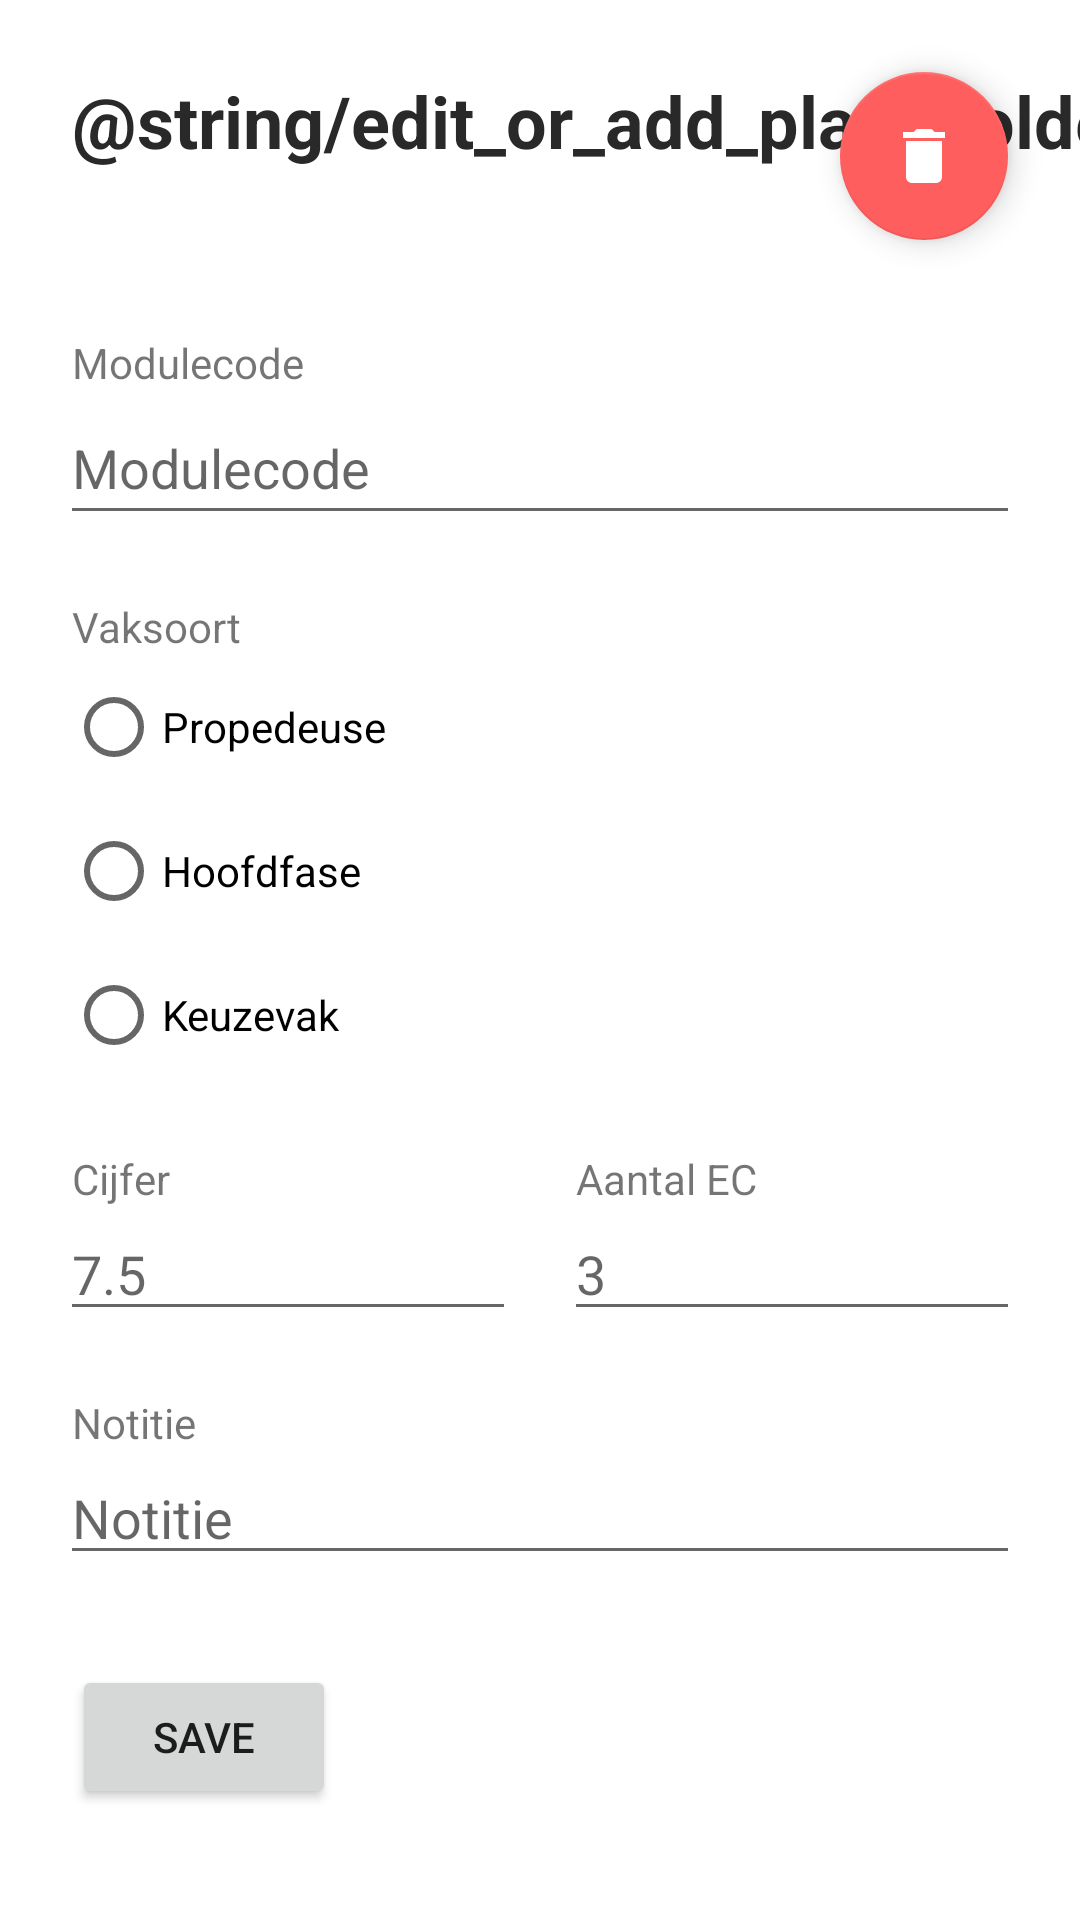

Android layout source for this screen:
<!-- AndroidManifest.xml: application theme Theme.Failz -->
<!-- res/layout/form_fragment.xml -->
<?xml version="1.0" encoding="utf-8"?>
<androidx.constraintlayout.widget.ConstraintLayout xmlns:android="http://schemas.android.com/apk/res/android"
    xmlns:app="http://schemas.android.com/apk/res-auto"
    xmlns:tools="http://schemas.android.com/tools"
    android:layout_width="match_parent"
    android:layout_height="match_parent"
    tools:context=".ui.form.FormFragment">

    <ScrollView
        android:layout_width="match_parent"
        android:layout_height="match_parent">

        <androidx.constraintlayout.widget.ConstraintLayout
            android:layout_width="match_parent"
            android:layout_height="wrap_content">

            <EditText
                android:id="@+id/edit_note"
                android:layout_width="0dp"
                android:layout_height="wrap_content"
                android:layout_marginStart="20dp"
                android:layout_marginLeft="20dp"
                android:layout_marginTop="40dp"
                android:layout_marginEnd="20dp"
                android:layout_marginRight="20dp"
                android:ems="10"
                android:gravity="start|top"
                android:hint="Notitie"
                android:inputType="textMultiLine"
                app:layout_constraintEnd_toEndOf="parent"
                app:layout_constraintStart_toStartOf="parent"
                app:layout_constraintTop_toBottomOf="@+id/edit_cijfer" />

            <TextView
                android:id="@+id/form_title"
                android:layout_width="wrap_content"
                android:layout_height="wrap_content"
                android:layout_marginStart="24dp"
                android:layout_marginLeft="24dp"
                android:layout_marginTop="24dp"
                android:text="@string/edit_or_add_placeholder"
                android:textColor="@color/black"
                android:textSize="24sp"
                android:textStyle="bold"
                app:layout_constraintStart_toStartOf="parent"
                app:layout_constraintTop_toTopOf="parent" />

            <TextView
                android:id="@+id/edit_cijfer_label"
                android:layout_width="wrap_content"
                android:layout_height="wrap_content"
                android:layout_marginStart="24dp"
                android:layout_marginLeft="24dp"
                android:text="Cijfer"
                app:layout_constraintBottom_toTopOf="@+id/edit_cijfer"
                app:layout_constraintStart_toStartOf="parent" />

            <RadioGroup
                android:id="@+id/vaksoort_group"
                android:layout_width="wrap_content"
                android:layout_height="wrap_content"
                android:layout_marginStart="22dp"
                android:layout_marginLeft="22dp"
                android:layout_marginTop="40dp"
                app:layout_constraintStart_toStartOf="parent"
                app:layout_constraintTop_toBottomOf="@+id/edit_code">

                <RadioButton
                    android:id="@+id/choice_propedeuse"
                    android:layout_width="match_parent"
                    android:layout_height="wrap_content"
                    android:text="Propedeuse" />

                <RadioButton
                    android:id="@+id/choice_hoofdfase"
                    android:layout_width="match_parent"
                    android:layout_height="wrap_content"
                    android:text="Hoofdfase" />

                <RadioButton
                    android:id="@+id/choice_keuzevak"
                    android:layout_width="match_parent"
                    android:layout_height="wrap_content"
                    android:text="Keuzevak" />
            </RadioGroup>

            <TextView
                android:id="@+id/edit_ec_label"
                android:layout_width="wrap_content"
                android:layout_height="wrap_content"
                android:layout_marginStart="4dp"
                android:layout_marginLeft="4dp"
                android:text="Aantal EC"
                app:layout_constraintBottom_toTopOf="@+id/edit_ec"
                app:layout_constraintStart_toStartOf="@+id/edit_ec" />

            <Button
                android:id="@+id/submit_button"
                android:layout_width="wrap_content"
                android:layout_height="wrap_content"
                android:layout_marginStart="24dp"
                android:layout_marginLeft="24dp"
                android:layout_marginTop="30dp"
                android:text="Save"
                app:layout_constraintStart_toStartOf="parent"
                app:layout_constraintTop_toBottomOf="@+id/edit_note" />

            <EditText
                android:id="@+id/edit_code"
                android:layout_width="0dp"
                android:layout_height="48dp"
                android:layout_marginStart="20dp"
                android:layout_marginLeft="20dp"
                android:layout_marginTop="74dp"
                android:layout_marginEnd="20dp"
                android:layout_marginRight="20dp"
                android:ems="10"
                android:hint="Modulecode"
                android:inputType="text"
                app:layout_constraintEnd_toEndOf="parent"
                app:layout_constraintStart_toStartOf="parent"
                app:layout_constraintTop_toBottomOf="@+id/form_title" />

            <com.google.android.material.floatingactionbutton.FloatingActionButton
                android:id="@+id/delete_vak"
                android:layout_width="wrap_content"
                android:layout_height="wrap_content"
                android:layout_marginTop="24dp"
                android:layout_marginEnd="24dp"
                android:layout_marginRight="24dp"
                android:clickable="true"
                android:src="@drawable/ic_baseline_delete_24"
                app:backgroundTint="#FF5E5E"
                app:layout_constraintEnd_toEndOf="parent"
                app:layout_constraintTop_toTopOf="parent"
                app:tint="#FFFFFF" />

            <TextView
                android:id="@+id/edit_vaksoort"
                android:layout_width="wrap_content"
                android:layout_height="wrap_content"
                android:layout_marginStart="24dp"
                android:layout_marginLeft="24dp"
                android:text="Vaksoort"
                app:layout_constraintBottom_toTopOf="@+id/vaksoort_group"
                app:layout_constraintStart_toStartOf="parent" />

            <TextView
                android:id="@+id/edit_code_label"
                android:layout_width="wrap_content"
                android:layout_height="wrap_content"
                android:layout_marginStart="24dp"
                android:layout_marginLeft="24dp"
                android:text="Modulecode"
                app:layout_constraintBottom_toTopOf="@+id/edit_code"
                app:layout_constraintStart_toStartOf="parent" />

            <EditText
                android:id="@+id/edit_cijfer"
                android:layout_width="0dp"
                android:layout_height="wrap_content"
                android:layout_marginStart="20dp"
                android:layout_marginLeft="20dp"
                android:layout_marginTop="40dp"
                android:layout_marginEnd="8dp"
                android:layout_marginRight="8dp"
                android:ems="10"
                android:hint="7.5"
                android:inputType="numberDecimal"
                android:maxLength="4"
                app:layout_constraintEnd_toStartOf="@+id/edit_ec"
                app:layout_constraintStart_toStartOf="parent"
                app:layout_constraintTop_toBottomOf="@+id/vaksoort_group" />

            <EditText
                android:id="@+id/edit_ec"
                android:layout_width="0dp"
                android:layout_height="wrap_content"
                android:layout_marginStart="8dp"
                android:layout_marginLeft="8dp"
                android:layout_marginEnd="20dp"
                android:layout_marginRight="20dp"
                android:ems="10"
                android:hint="3"
                android:inputType="number"
                android:maxLength="2"
                app:layout_constraintEnd_toEndOf="parent"
                app:layout_constraintStart_toEndOf="@+id/edit_cijfer"
                app:layout_constraintTop_toTopOf="@+id/edit_cijfer" />

            <TextView
                android:id="@+id/textView2"
                android:layout_width="wrap_content"
                android:layout_height="wrap_content"
                android:layout_marginStart="24dp"
                android:layout_marginLeft="24dp"
                android:text="Notitie"
                app:layout_constraintBottom_toTopOf="@+id/edit_note"
                app:layout_constraintStart_toStartOf="parent" />
        </androidx.constraintlayout.widget.ConstraintLayout>
    </ScrollView>

</androidx.constraintlayout.widget.ConstraintLayout>
<!-- resources referenced by this layout -->
<resources>
  <color name="black">#292929</color>
  <!-- drawable ic_baseline_delete_24 (drawable) -->
  <vector android:height="24dp" android:tint="#EB4034"
      android:viewportHeight="24" android:viewportWidth="24"
      android:width="24dp" xmlns:android="http://schemas.android.com/apk/res/android">
      <path android:fillColor="@android:color/white" android:pathData="M6,19c0,1.1 0.9,2 2,2h8c1.1,0 2,-0.9 2,-2V7H6v12zM19,4h-3.5l-1,-1h-5l-1,1H5v2h14V4z"/>
  </vector>
  <style name="Theme.Failz" parent="Theme.MaterialComponents.DayNight.DarkActionBar">
          
          <item name="colorPrimary">@color/teal_500</item>
          <item name="colorPrimaryVariant">@color/teal_700</item>
          <item name="colorOnPrimary">@color/white</item>
          
          <item name="colorSecondary">@color/yellow_700</item>
          <item name="colorSecondaryVariant">@color/yellow_200</item>
          <item name="colorOnSecondary">@color/black</item>
          
          <item name="android:statusBarColor" tools:targetApi="l">?attr/colorPrimaryVariant</item>
          
      </style>
  <color name="teal_500">#FF4db6ac</color>
  <color name="teal_700">#FF00867d</color>
  <color name="white">#EDEDED</color>
  <color name="yellow_700">#FFffee58</color>
  <color name="yellow_200">#FFffff8b</color>
</resources>
